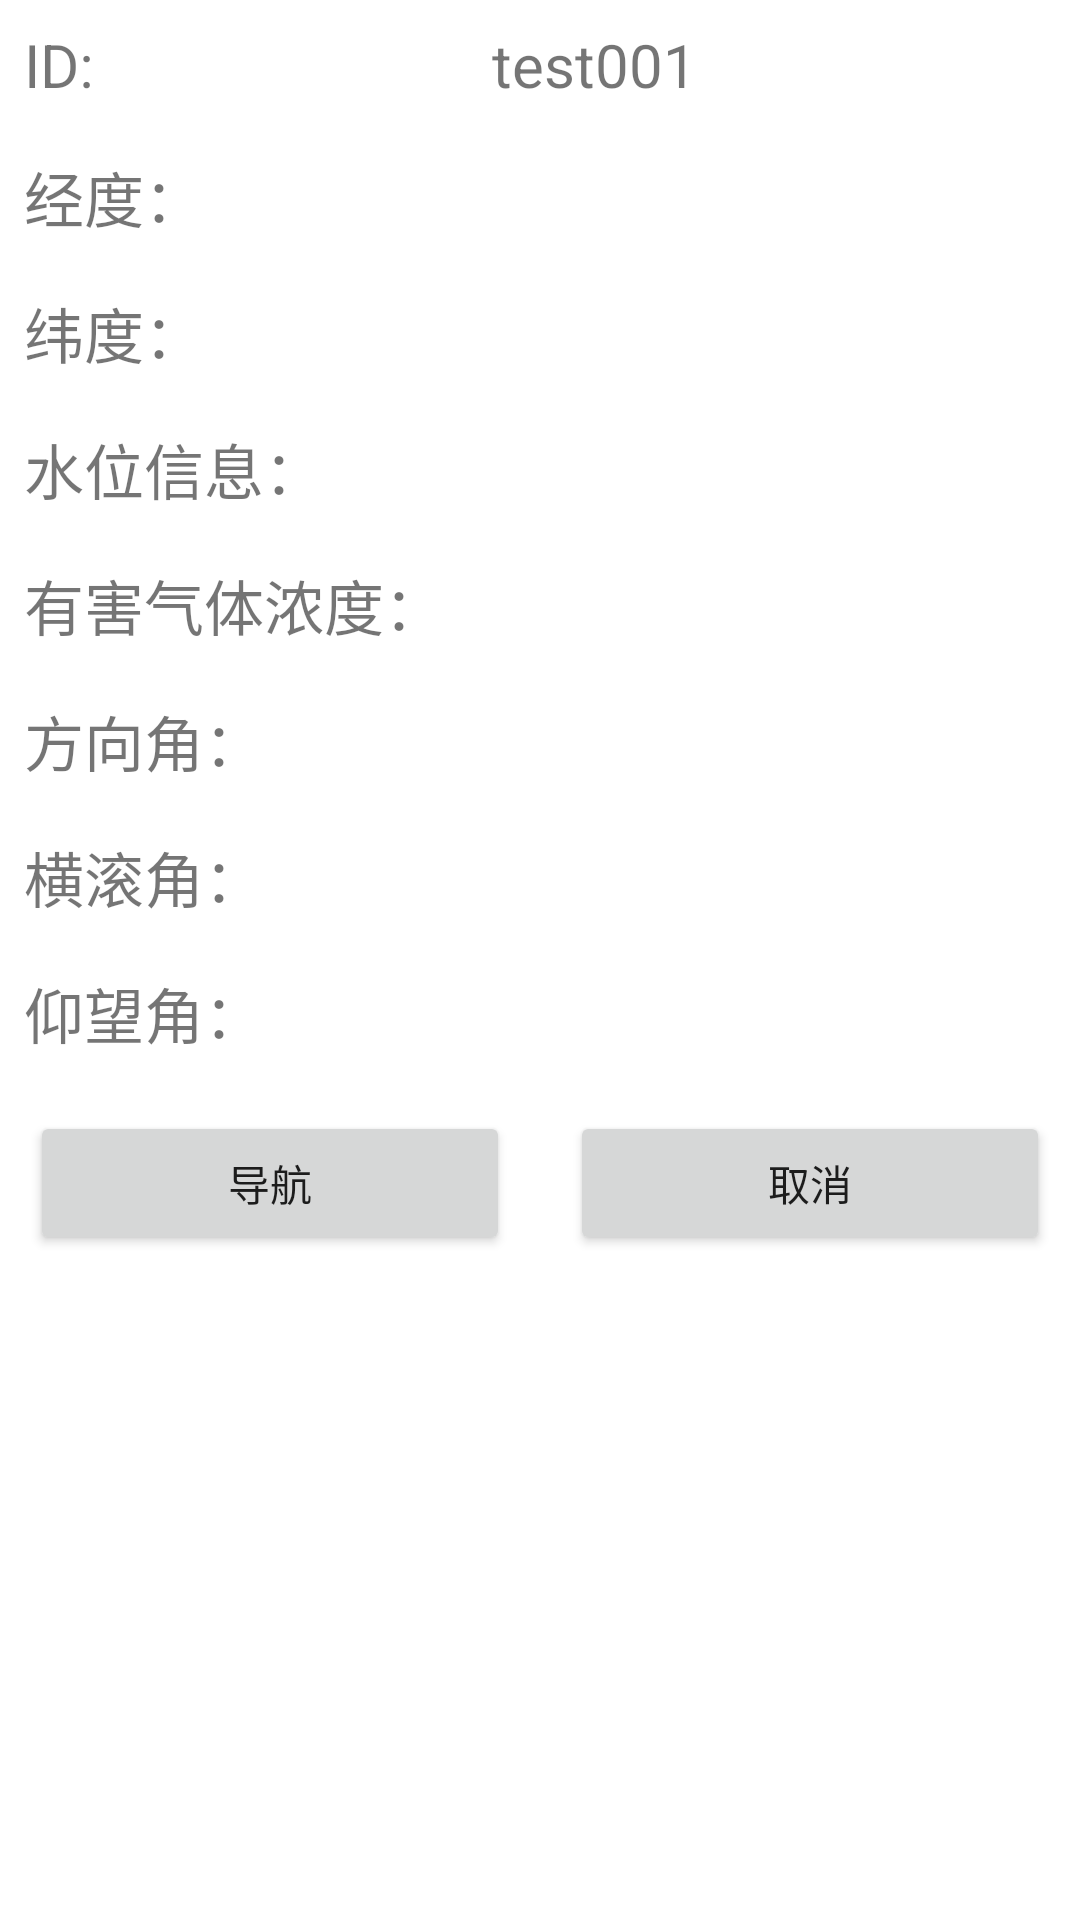

This screen was rendered from an Android layout file. Write that file and the resources it references.
<!-- AndroidManifest.xml: application theme Theme.MyApplication -->
<!-- res/layout/map_dialog_layout.xml -->
<?xml version="1.0" encoding="utf-8"?>
<LinearLayout xmlns:android="http://schemas.android.com/apk/res/android"
    android:layout_width="match_parent"
    android:orientation="vertical"
    android:layout_height="wrap_content">
    <TableLayout
        android:layout_width="match_parent"
        android:stretchColumns="1"
        android:layout_height="wrap_content">
        <TableRow>
            <TextView
                android:text="ID:"
                android:textSize="20dp"
                android:padding="8dp"/>
            <TextView
                android:text="test001"
                android:textSize="20dp"
                android:padding="8dp"
                android:id="@+id/mc_id"/>
        </TableRow>
        <TableRow>
            <TextView
                android:text="经度："
                android:textSize="20dp"
                android:padding="8dp"/>
            <TextView
                android:text=""
                android:textSize="20dp"
                android:padding="8dp"
                android:id="@+id/longitude"/>
        </TableRow>
        <TableRow>
            <TextView
                android:text="纬度："
                android:textSize="20dp"
                android:padding="8dp"/>
            <TextView
                android:text=""
                android:textSize="20dp"
                android:padding="8dp"
                android:id="@+id/latitude"/>
        </TableRow>
        <TableRow>
            <TextView
                android:text="水位信息："
                android:textSize="20dp"
                android:padding="8dp"/>
            <TextView
                android:text=""
                android:textSize="20dp"
                android:padding="8dp"
                android:id="@+id/water_level"/>
        </TableRow>
        <TableRow>
            <TextView
                android:text="有害气体浓度："
                android:textSize="20dp"
                android:padding="8dp"/>
            <TextView
                android:text=""
                android:textSize="20dp"
                android:padding="8dp"
                android:id="@+id/harmful_gas_concentration"/>
        </TableRow>
        <TableRow>
            <TextView
                android:text="方向角："
                android:textSize="20dp"
                android:padding="8dp"/>
            <TextView
                android:text=""
                android:textSize="20dp"
                android:padding="8dp"
                android:id="@+id/pitch_angle"/>
        </TableRow>
        <TableRow>
            <TextView
                android:text="横滚角："
                android:textSize="20dp"
                android:padding="8dp"/>
            <TextView
                android:text=""
                android:textSize="20dp"
                android:padding="8dp"
                android:id="@+id/roll_angle"/>
        </TableRow>
        <TableRow>
            <TextView
                android:text="仰望角："
                android:textSize="20dp"
                android:padding="8dp"/>
            <TextView
                android:text=""
                android:textSize="20dp"
                android:padding="8dp"
                android:id="@+id/yaw_angle"/>
        </TableRow>
    </TableLayout>
    <LinearLayout
        android:layout_width="match_parent"
        android:orientation="horizontal"
        android:layout_height="wrap_content">
        <Button
            android:layout_width="0dp"
            android:id="@+id/to_navigation"
            android:layout_weight="1"
            android:layout_margin="10dp"
            android:text="导航"
            android:layout_height="wrap_content"/>
        <Button
            android:layout_width="0dp"
            android:id="@+id/close_dialog"
            android:layout_weight="1"
            android:layout_margin="10dp"
            android:text="取消"
            android:layout_height="wrap_content"/>
    </LinearLayout>
</LinearLayout>
<!-- resources referenced by this layout -->
<resources>
  <style name="Theme.MyApplication" parent="Theme.MaterialComponents.DayNight.DarkActionBar">
          
          <item name="colorPrimary">@color/purple_500</item>
          <item name="colorPrimaryVariant">@color/purple_700</item>
          <item name="colorOnPrimary">@color/white</item>
          <item name="actionBarSize">35sp</item>
          
          <item name="colorSecondary">@color/teal_200</item>
          <item name="colorSecondaryVariant">@color/teal_700</item>
          <item name="colorOnSecondary">@color/black</item>
          
          <item name="android:statusBarColor">?attr/colorPrimaryVariant</item>
          
      </style>
  <!-- not gathered from this repository: default colours our renderer supplied (Android Studio template values) -->
  <color name="purple_500">#FF6200EE</color>
  <color name="purple_700">#FF3700B3</color>
  <color name="teal_200">#FF03DAC5</color>
  <color name="teal_700">#FF018786</color>
  <color name="black">#FF000000</color>
  <color name="white">#FFFFFFFF</color>
</resources>
